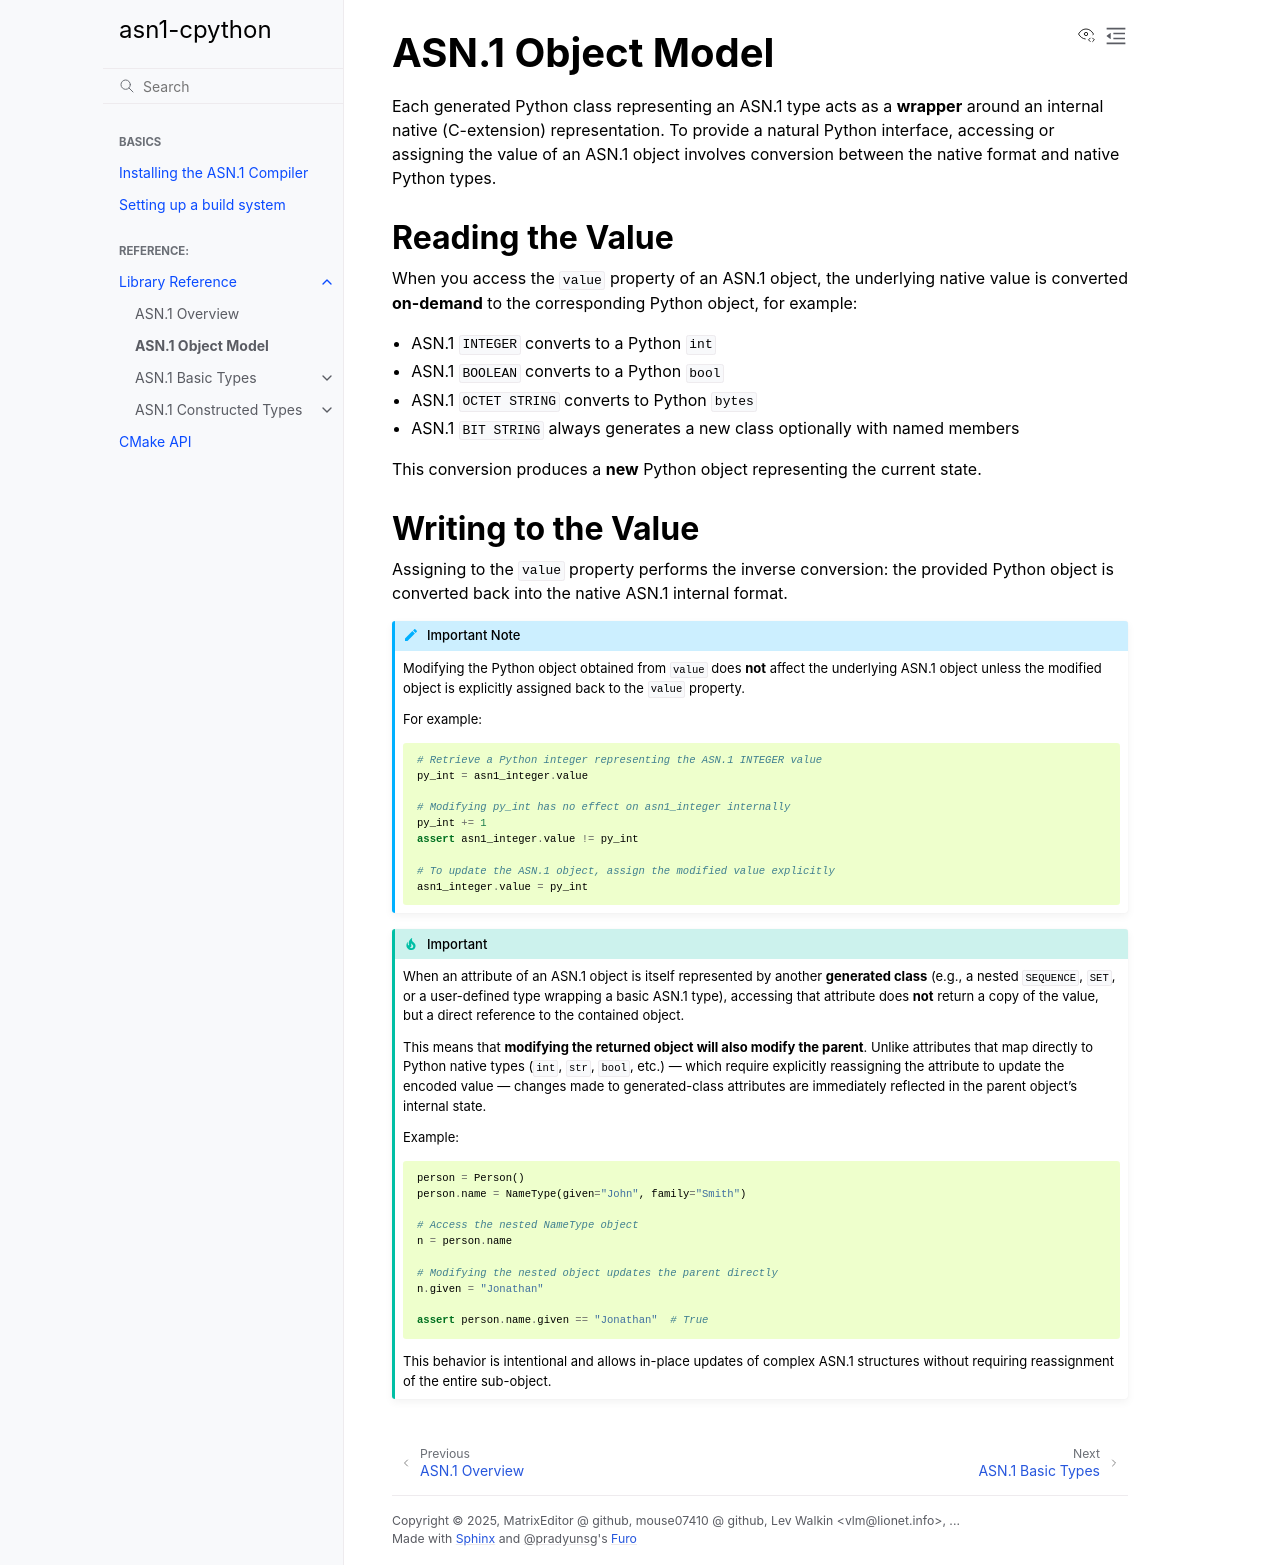

repository: MatrixEditor/asn1c-bindings · page: reference/object_model.html · generator: sphinx

.. _reference_object_model:

ASN.1 Object Model
------------------

Each generated Python class representing an ASN.1 type acts as a **wrapper** around
an internal native (C-extension) representation. To provide a natural Python interface,
accessing or assigning the value of an ASN.1 object involves conversion between
the native format and native Python types.

Reading the Value
~~~~~~~~~~~~~~~~~

When you access the ``value`` property of an ASN.1 object, the underlying native
value is converted **on-demand** to the corresponding Python object, for example:

- ASN.1 ``INTEGER`` converts to a Python ``int``
- ASN.1 ``BOOLEAN`` converts to a Python ``bool``
- ASN.1 ``OCTET STRING`` converts to Python ``bytes``
- ASN.1 ``BIT STRING`` always generates a new class optionally with named members

This conversion produces a **new** Python object representing the current state.

Writing to the Value
~~~~~~~~~~~~~~~~~~~~

Assigning to the ``value`` property performs the inverse conversion: the provided
Python object is converted back into the native ASN.1 internal format.

.. admonition:: Important Note
  :class: note

  Modifying the Python object obtained from ``value`` does **not** affect the
  underlying ASN.1 object unless the modified object is explicitly assigned back
  to the ``value`` property.

  For example:

  .. code-block:: python

      # Retrieve a Python integer representing the ASN.1 INTEGER value
      py_int = asn1_integer.value

      # Modifying py_int has no effect on asn1_integer internally
      py_int += 1
      assert asn1_integer.value != py_int

      # To update the ASN.1 object, assign the modified value explicitly
      asn1_integer.value = py_int


.. important::
  When an attribute of an ASN.1 object is itself represented by another **generated class**
  (e.g., a nested ``SEQUENCE``, ``SET``, or a user-defined type wrapping a basic ASN.1 type),
  accessing that attribute does **not** return a copy of the value, but a direct reference to
  the contained object.


  This means that **modifying the returned object will also modify the parent**.
  Unlike attributes that map directly to Python native types (``int``, ``str``, ``bool``, etc.)
  — which require explicitly reassigning the attribute to update the encoded value —
  changes made to generated-class attributes are immediately reflected in the parent
  object's internal state.

  Example:

  .. code-block:: python

      person = Person()
      person.name = NameType(given="John", family="Smith")

      # Access the nested NameType object
      n = person.name

      # Modifying the nested object updates the parent directly
      n.given = "Jonathan"

      assert person.name.given == "Jonathan"  # True

  This behavior is intentional and allows in-place updates of complex ASN.1 structures
  without requiring reassignment of the entire sub-object.
